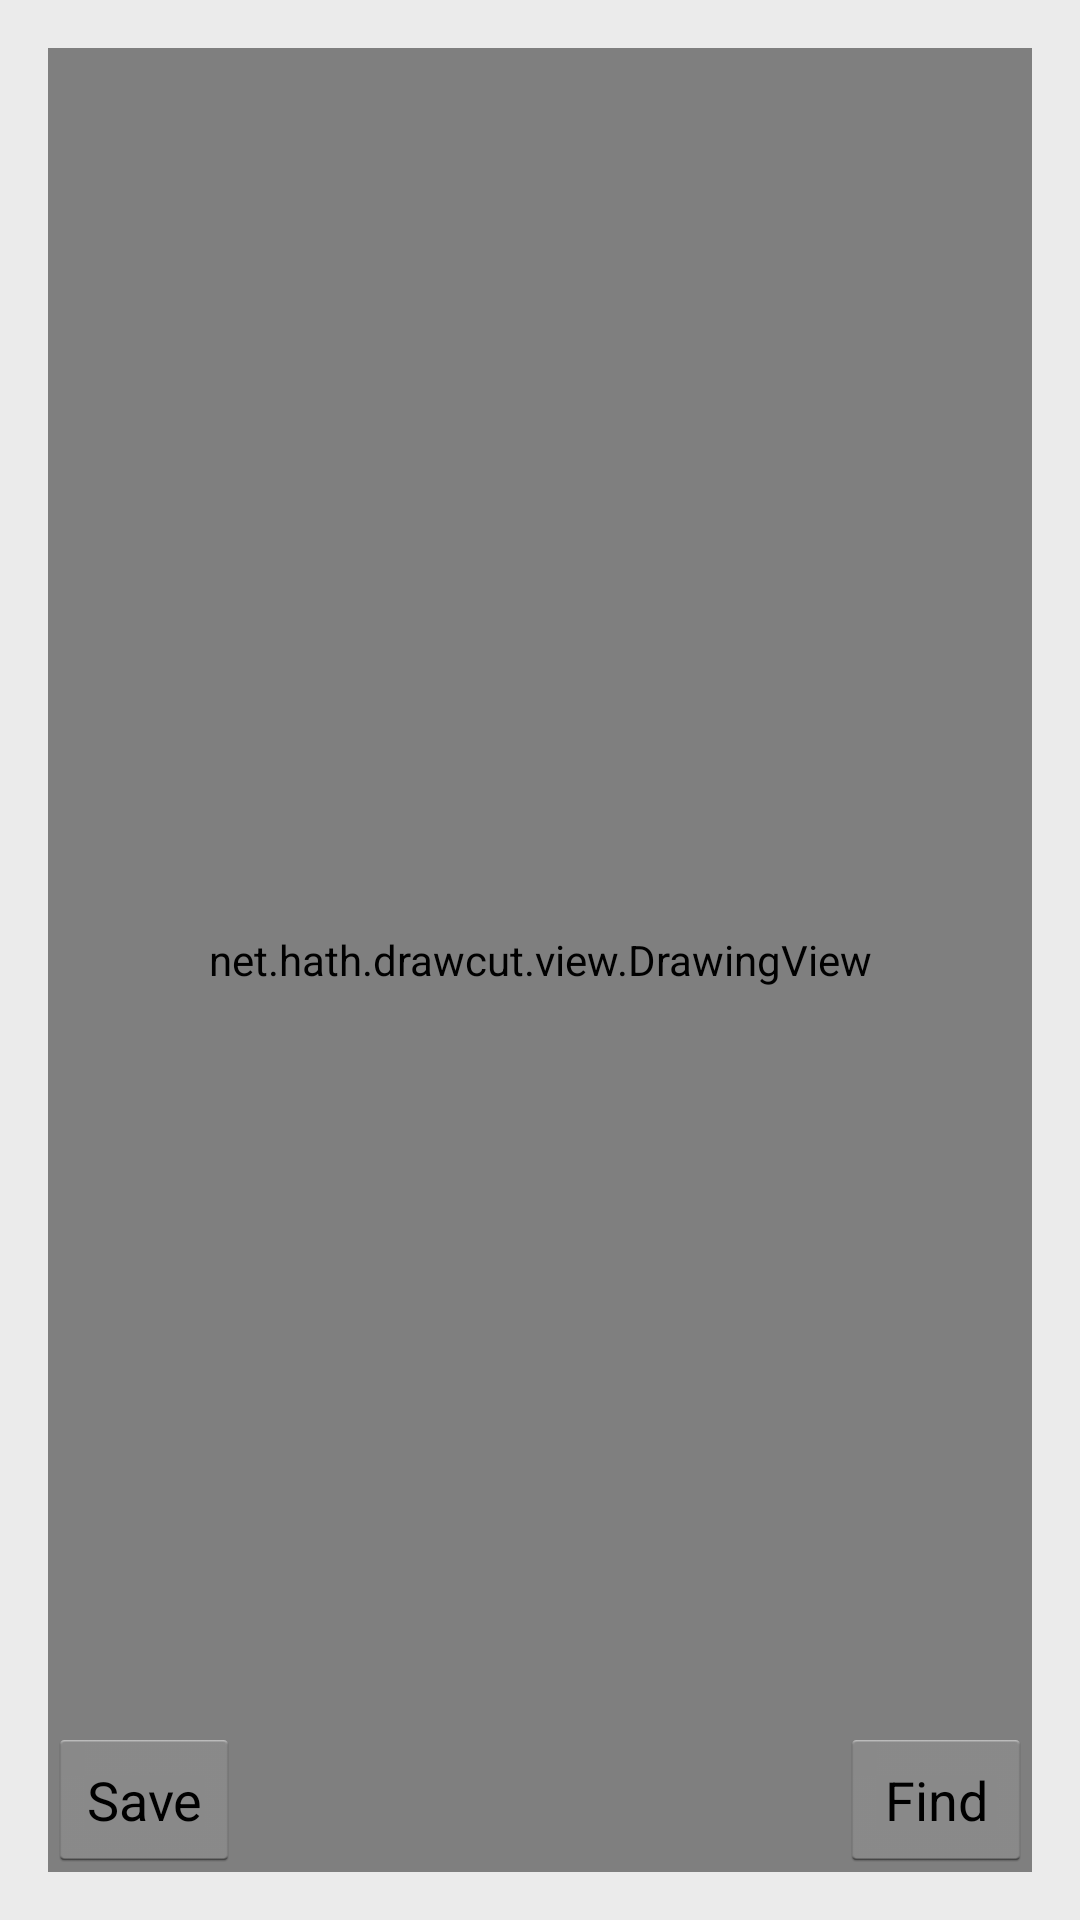

Write the Android layout XML for this screen, with the resource values it uses.
<!-- AndroidManifest.xml: application theme AppTheme -->
<!-- res/layout/drawfragment.xml -->
<RelativeLayout xmlns:android="http://schemas.android.com/apk/res/android"
                xmlns:tools="http://schemas.android.com/tools"
                android:id="@+id/fragment_container"
                android:layout_width="match_parent"
                android:layout_height="match_parent"
                android:paddingLeft="@dimen/margin_large"
                android:paddingRight="@dimen/margin_large"
                android:paddingTop="@dimen/margin_large"
                android:paddingBottom="@dimen/margin_large"
                tools:context=".StartActivity$PlaceholderFragment"
                android:background="@color/white">

<net.hath.drawcut.view.DrawingView
    android:id="@+id/drawsurface"
    android:layout_height="match_parent"
    android:layout_width="match_parent"
    android:clickable="true"
    android:background="@drawable/white_box"/>

<Button
    android:layout_width="wrap_content"
    android:layout_height="wrap_content"
    android:text="Save"
    android:id="@+id/button"
    android:layout_alignParentBottom="true"
    android:layout_alignParentLeft="true"/>

<Button
    android:layout_width="wrap_content"
    android:layout_height="wrap_content"
    android:text="Find"
    android:id="@+id/button2"
    android:layout_alignParentBottom="true"
    android:layout_alignParentRight="true"/>


</RelativeLayout>
<!-- resources referenced by this layout -->
<resources>
  <color name="white">#ebebeb</color>
  <dimen name="margin_large">16dp</dimen>
  <!-- drawable white_box (drawable) -->
  <?xml version="1.0" encoding="utf-8"?>
  <layer-list xmlns:android="http://schemas.android.com/apk/res/android">
      <item android:drawable="@drawable/border"/>
      <item
          android:drawable="@color/abs_white"
          android:bottom="1dp"/>
  </layer-list>
  <style name="AppTheme" parent="android:Theme.Holo.Light">
          
      </style>
  <!-- drawable border (drawable) -->
  <?xml version="1.0" encoding="utf-8"?>
  <shape xmlns:android="http://schemas.android.com/apk/res/android">
      <solid android:color="@color/grey_lighter"/>
  </shape>
  <color name="abs_white">#ffffff</color>
  <color name="grey_lighter">#d0d0d0</color>
</resources>
